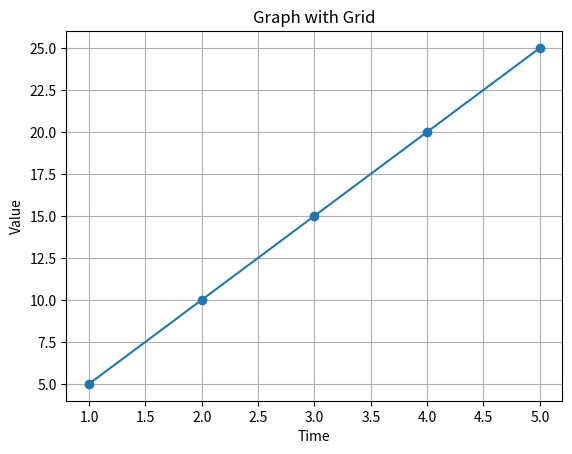

Python code for this plot:
import matplotlib.pyplot as plt

x = [1, 2, 3, 4, 5]
y = [5, 10, 15, 20, 25]

plt.plot(x, y, marker="o")

plt.xlabel("Time")
plt.ylabel("Value")
plt.title("Graph with Grid")

plt.grid(True)

plt.show()
